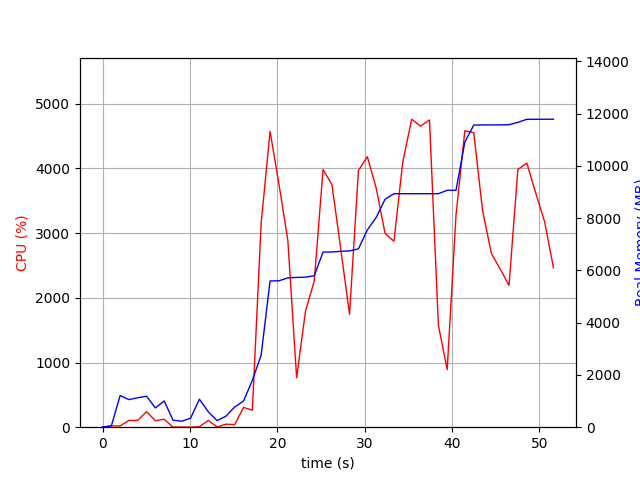

The file beside this chart, header and first rows:
elapsed_time, nproc, cpu, mem_real, mem_virtual
3.7670135498046875e-05, 1, 0.0, 9.305, 3186
1.006, 2, 20.9, 47.31, 150
2.014, 19, 19.8, 1211, 5938
3.023, 6, 105.1, 1056, 3938
4.032, 9, 105.2, 1127, 5152
5.039, 5, 240.7, 1184, 3890
6.049, 3, 100.1, 738.3, 2736
7.058, 5, 123.1, 1006, 3588
8.065, 3, 1.0, 268.8, 2252
9.073, 3, 3.0, 228.8, 2196
10.08, 3, 0.0, 345.7, 2312
11.09, 9, 6.9, 1072, 4548
12.1, 5, 105.0, 591.3, 3063
13.11, 3, 4.0, 252.6, 2263
14.12, 1, 46.6, 418.6, 1682
15.13, 2, 39.7, 775, 1723
16.14, 1, 305.4, 997.1, 5185
17.15, 1, 263.2, 1793, 7313
18.16, 1, 3155, 2761, 7323
19.18, 1, 4574, 5595, 10623
20.2, 1, 3757, 5601, 10623
21.21, 1, 2888, 5713, 10623
22.22, 1, 764.0, 5730, 10623
23.23, 1, 1791, 5740, 10719
24.24, 1, 2262, 5794, 10719
25.24, 1, 3983, 6701, 11685
26.26, 1, 3751, 6703, 11685
27.27, 1, 2760, 6729, 11685
28.27, 1, 1746, 6743, 11685
29.29, 1, 3969, 6824, 11697
30.31, 1, 4182, 7547, 11837
31.33, 1, 3692, 8029, 13373
32.35, 1, 2993, 8723, 13373
33.36, 1, 2875, 8934, 13373
34.37, 1, 4098, 8934, 13373
35.39, 1, 4762, 8934, 13373
36.41, 1, 4655, 8934, 13373
37.43, 1, 4750, 8934, 13373
38.45, 1, 1577, 8934, 13373
39.45, 1, 889.8, 9064, 13613
40.46, 1, 3276, 9064, 13613
41.47, 1, 4583, 10904, 15421
42.5, 1, 4553, 11560, 17469
43.51, 1, 3346, 11564, 17469
44.52, 1, 2685, 11566, 17469
45.52, 1, 2446, 11566, 17469
46.53, 1, 2193, 11574, 17469
47.55, 1, 3986, 11663, 17571
48.57, 1, 4083, 11780, 17657
49.6, 1, 3617, 11780, 17657
50.61, 1, 3176, 11782, 17657
51.62, 1, 2465, 11784, 17657
